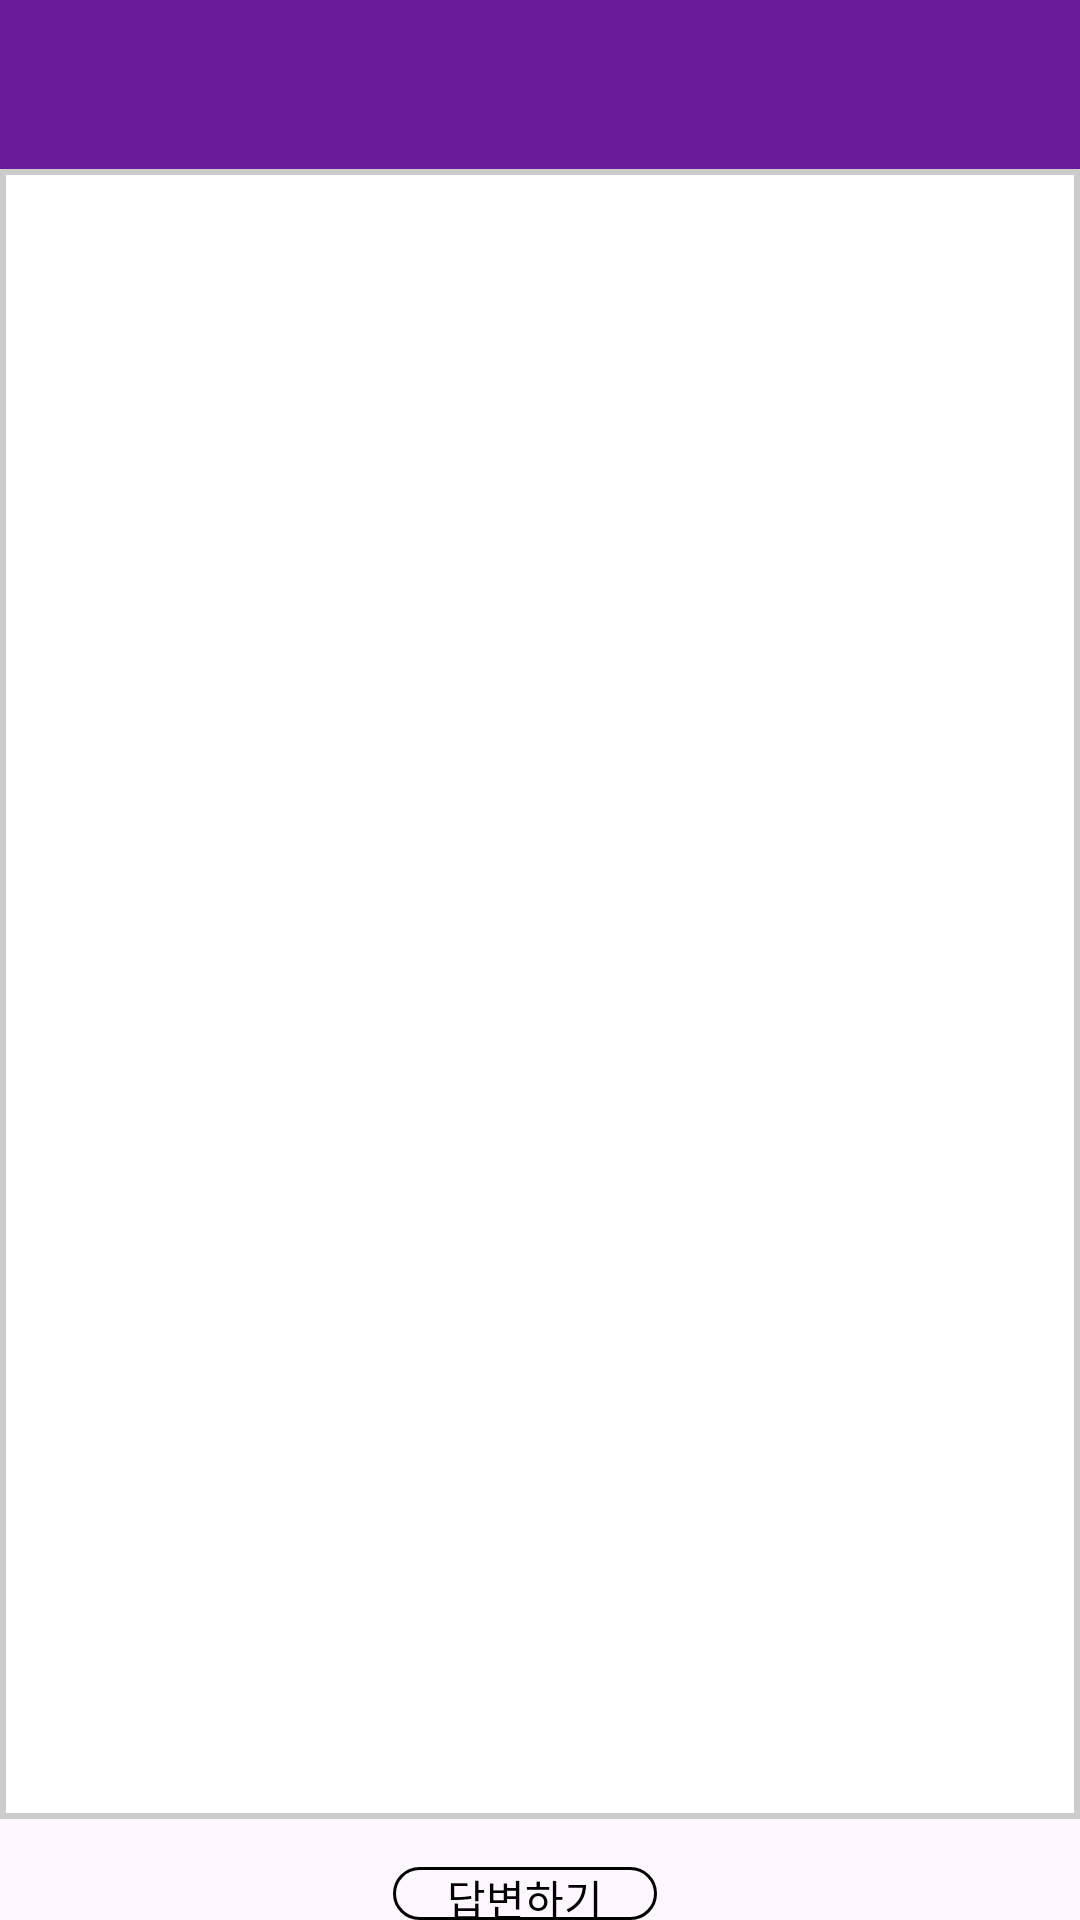

This screen was rendered from an Android layout file. Write that file and the resources it references.
<!-- AndroidManifest.xml: application theme Theme.Thefesta -->
<!-- res/layout/fragment_admin_question_detail.xml -->
<LinearLayout
    xmlns:android="http://schemas.android.com/apk/res/android"
    android:layout_width="match_parent"
    android:layout_height="wrap_content"
    android:orientation="vertical">


    <RelativeLayout
        android:id="@+id/adminDetailDisplay"
        android:layout_width="match_parent"
        android:layout_height="wrap_content"
        >

        <TextView
            android:id="@+id/admin_AdminQuestionDetail"
            android:layout_width="match_parent"
            android:layout_height="wrap_content"
            android:textSize="18sp"
            android:background="#6A1B9A"
            android:textColor="#FFFFFF"
            android:padding="16dp"
            android:gravity="center"/>

        <ScrollView
            android:layout_width="match_parent"
            android:layout_height="550dp"
            android:layout_below="@id/admin_AdminQuestionDetail"
            android:padding="10dp"
            android:background="@drawable/admin_border">

            <TextView
                android:id="@+id/adminAdminQuestionDetailContent"
                android:layout_width="match_parent"
                android:layout_height="wrap_content"
                android:textSize="15dp"/>

        </ScrollView>

    </RelativeLayout>


    <LinearLayout
        android:layout_width="match_parent"
        android:layout_height="wrap_content"
        android:layout_below="@id/adminAdminQuestionDetailContent"
        android:layout_marginTop="16dp"
        android:orientation="horizontal"
        android:gravity="center_vertical|center_horizontal">

        <android.widget.Button
            android:id="@+id/admin_QuestionDetailRegister"
            android:layout_width="wrap_content"
            android:layout_height="wrap_content"
            android:text="답변하기"
            android:onClick="cheackButtonClick"
            android:layout_marginRight="10dp"
            android:fontFamily="@font/notobold"
            android:textColor="@color/black"
            android:background="@drawable/festival_positive_btn"/>


    </LinearLayout>


</LinearLayout>
<!-- resources referenced by this layout -->
<resources>
  <color name="black">#FF000000</color>
  <!-- drawable admin_border (drawable) -->
  <?xml version="1.0" encoding="utf-8"?>
  <shape xmlns:android="http://schemas.android.com/apk/res/android">
      <solid android:color="#FFFFFF" />
      <stroke
          android:width="2dp"
      android:color="#cccccc" />
      <padding
          android:left="5dp"
      android:right="5dp"
      android:top="5dp"
      android:bottom="5dp"
      />
  </shape>
  <!-- drawable festival_positive_btn (drawable) -->
  <?xml version="1.0" encoding="utf-8"?>
  <shape xmlns:android="http://schemas.android.com/apk/res/android">
      <solid android:color="@android:color/transparent"/>
  
      <stroke
          android:width="1dp"
          android:color="@color/black"/>
  
      <corners
          android:radius="10dp"
          />
  </shape>
  <style name="Theme.Thefesta" parent="Base.Theme.Thefesta" />
  <style name="Base.Theme.Thefesta" parent="Theme.Material3.DayNight.NoActionBar">
          
          
      </style>
</resources>
